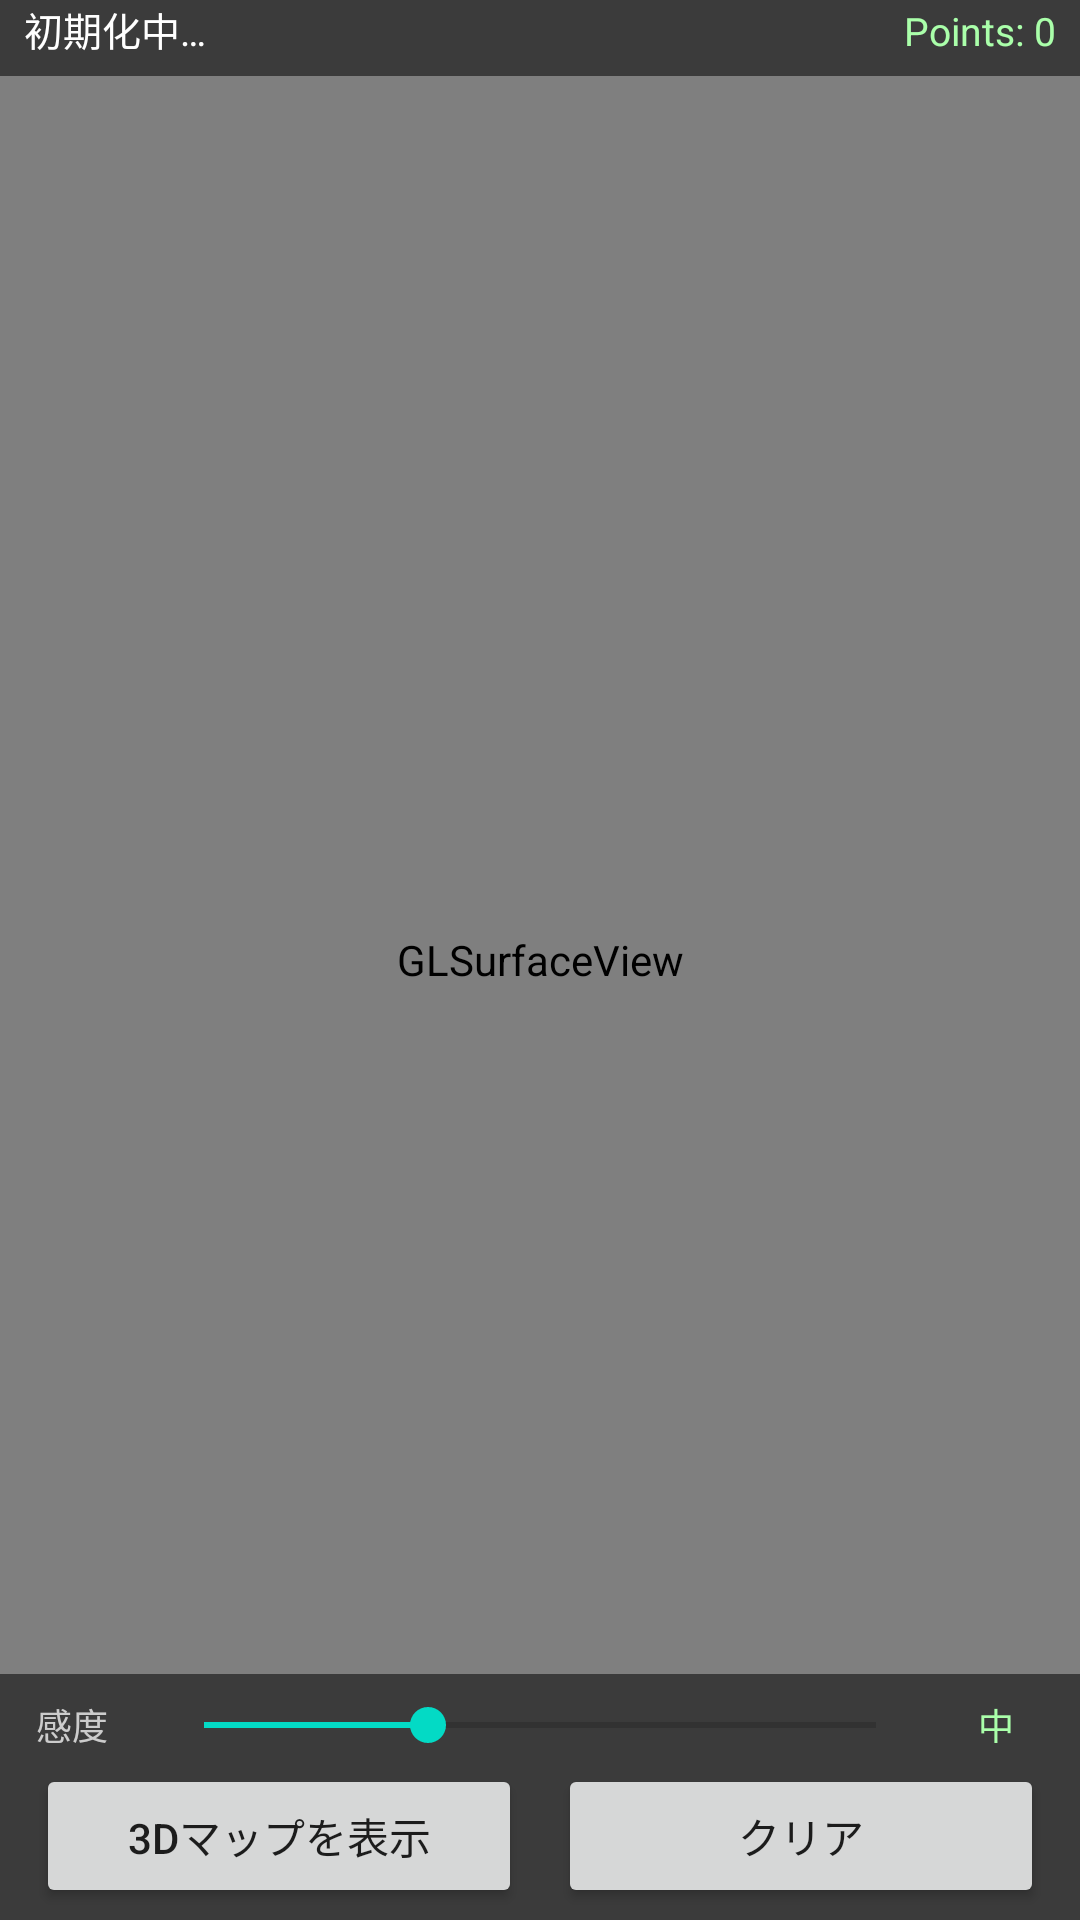

Produce the Android XML layout that renders to this screen, including the resource entries it uses.
<!-- AndroidManifest.xml: application theme Theme.SLAM_For_ARCore -->
<!-- res/layout/activity_main.xml -->
<?xml version="1.0" encoding="utf-8"?>
<FrameLayout xmlns:android="http://schemas.android.com/apk/res/android"
    android:layout_width="match_parent"
    android:layout_height="match_parent">

    <android.opengl.GLSurfaceView
        android:id="@+id/gl_surface_view"
        android:layout_width="match_parent"
        android:layout_height="match_parent" />

    
    <LinearLayout
        android:id="@+id/top_bar"
        android:layout_width="match_parent"
        android:layout_height="wrap_content"
        android:layout_gravity="top"
        android:background="#88000000"
        android:orientation="horizontal"
        android:paddingStart="8dp"
        android:paddingEnd="8dp"
        android:paddingBottom="6dp">

        <TextView
            android:id="@+id/tv_tracking_state"
            android:layout_width="0dp"
            android:layout_height="wrap_content"
            android:layout_weight="1"
            android:text="@string/state_initializing"
            android:textColor="#FFFFFF"
            android:textSize="13sp" />

        <TextView
            android:id="@+id/tv_point_count"
            android:layout_width="wrap_content"
            android:layout_height="wrap_content"
            android:text="Points: 0"
            android:textColor="#AAFFAA"
            android:textSize="13sp" />
    </LinearLayout>

    
    <LinearLayout
        android:id="@+id/nav_hint_overlay"
        android:layout_width="wrap_content"
        android:layout_height="wrap_content"
        android:layout_gravity="center_horizontal|top"
        android:layout_marginTop="110dp"
        android:background="#CC000000"
        android:orientation="vertical"
        android:paddingHorizontal="20dp"
        android:paddingVertical="10dp"
        android:visibility="gone">

        
        <TextView
            android:id="@+id/tv_nav_arrow"
            android:layout_width="wrap_content"
            android:layout_height="wrap_content"
            android:layout_gravity="center_horizontal"
            android:text="↑"
            android:textColor="#FFE500"
            android:textSize="52sp"
            android:lineHeight="52sp" />

        
        <TextView
            android:id="@+id/tv_nav_message"
            android:layout_width="wrap_content"
            android:layout_height="wrap_content"
            android:layout_gravity="center_horizontal"
            android:gravity="center"
            android:textColor="#FFFFFF"
            android:textSize="13sp" />
    </LinearLayout>

    
    <LinearLayout
        android:id="@+id/bottom_bar"
        android:layout_width="match_parent"
        android:layout_height="wrap_content"
        android:layout_gravity="bottom"
        android:background="#88000000"
        android:orientation="vertical"
        android:paddingStart="12dp"
        android:paddingEnd="12dp"
        android:paddingTop="8dp">

        
        <LinearLayout
            android:layout_width="match_parent"
            android:layout_height="wrap_content"
            android:gravity="center_vertical"
            android:orientation="horizontal">

            <TextView
                android:layout_width="wrap_content"
                android:layout_height="wrap_content"
                android:text="@string/label_sensitivity"
                android:textColor="#CCCCCC"
                android:textSize="12sp"
                android:minWidth="32dp" />

            <SeekBar
                android:id="@+id/seek_sensitivity"
                android:layout_width="0dp"
                android:layout_height="wrap_content"
                android:layout_weight="1"
                android:layout_marginStart="8dp"
                android:layout_marginEnd="8dp"
                android:max="3"
                android:progress="1" />

            <TextView
                android:id="@+id/tv_sensitivity_value"
                android:layout_width="32dp"
                android:layout_height="wrap_content"
                android:gravity="center"
                android:text="@string/sensitivity_mid"
                android:textColor="#AAFFAA"
                android:textSize="12sp" />
        </LinearLayout>

        
        <LinearLayout
            android:layout_width="match_parent"
            android:layout_height="wrap_content"
            android:orientation="horizontal"
            android:paddingTop="4dp"
            android:paddingBottom="4dp">

            <Button
                android:id="@+id/btn_view_map"
                android:layout_width="0dp"
                android:layout_height="wrap_content"
                android:layout_weight="1"
                android:layout_marginEnd="6dp"
                android:text="@string/btn_view_3d_map" />

            <Button
                android:id="@+id/btn_clear"
                android:layout_width="0dp"
                android:layout_height="wrap_content"
                android:layout_weight="1"
                android:layout_marginStart="6dp"
                android:text="@string/btn_clear" />
        </LinearLayout>

    </LinearLayout>

</FrameLayout>
<!-- resources referenced by this layout -->
<resources>
  <string name="btn_clear">クリア</string>
  <string name="btn_view_3d_map">3Dマップを表示</string>
  <string name="label_sensitivity">感度</string>
  <string name="sensitivity_mid">中</string>
  <string name="state_initializing">初期化中…</string>
  <style name="Theme.SLAM_For_ARCore" parent="Theme.MaterialComponents.DayNight.DarkActionBar">
          
          <item name="colorPrimary">@color/purple_500</item>
          <item name="colorPrimaryVariant">@color/purple_700</item>
          <item name="colorOnPrimary">@color/white</item>
          
          <item name="colorSecondary">@color/teal_200</item>
          <item name="colorSecondaryVariant">@color/teal_700</item>
          <item name="colorOnSecondary">@color/black</item>
          
          <item name="android:statusBarColor">?attr/colorPrimaryVariant</item>
          
      </style>
  <!-- not gathered from this repository: default colours our renderer supplied (Android Studio template values) -->
  <color name="purple_500">#FF6200EE</color>
  <color name="purple_700">#FF3700B3</color>
  <color name="teal_200">#FF03DAC5</color>
  <color name="teal_700">#FF018786</color>
  <color name="black">#FF000000</color>
  <color name="white">#FFFFFFFF</color>
</resources>
